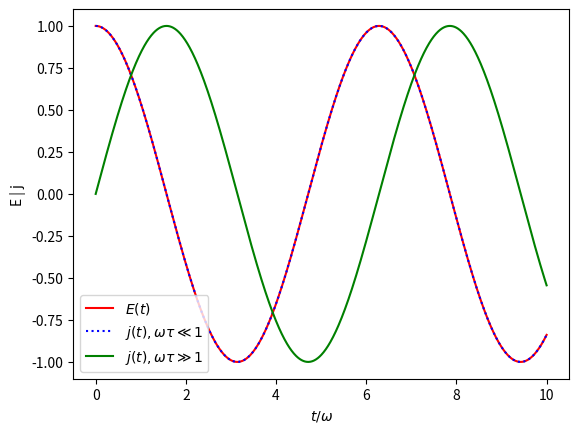

This figure's Python source:
import matplotlib.pyplot as plt
import numpy as np

t = np.linspace(0, 10, 1000)
plt.plot(t, np.cos(t), c='r', label=r"$E(t)$")
plt.plot(t, np.cos(t), c='b', ls = ':', label=r"$j(t), \omega \tau \ll 1$")
plt.plot(t, np.sin(t), c='g', label=r"$j(t), \omega \tau \gg 1$")
plt.xlabel(r"$t/\omega$")
plt.ylabel(r"E | j")
plt.legend()
plt.savefig("asdf2.pdf")